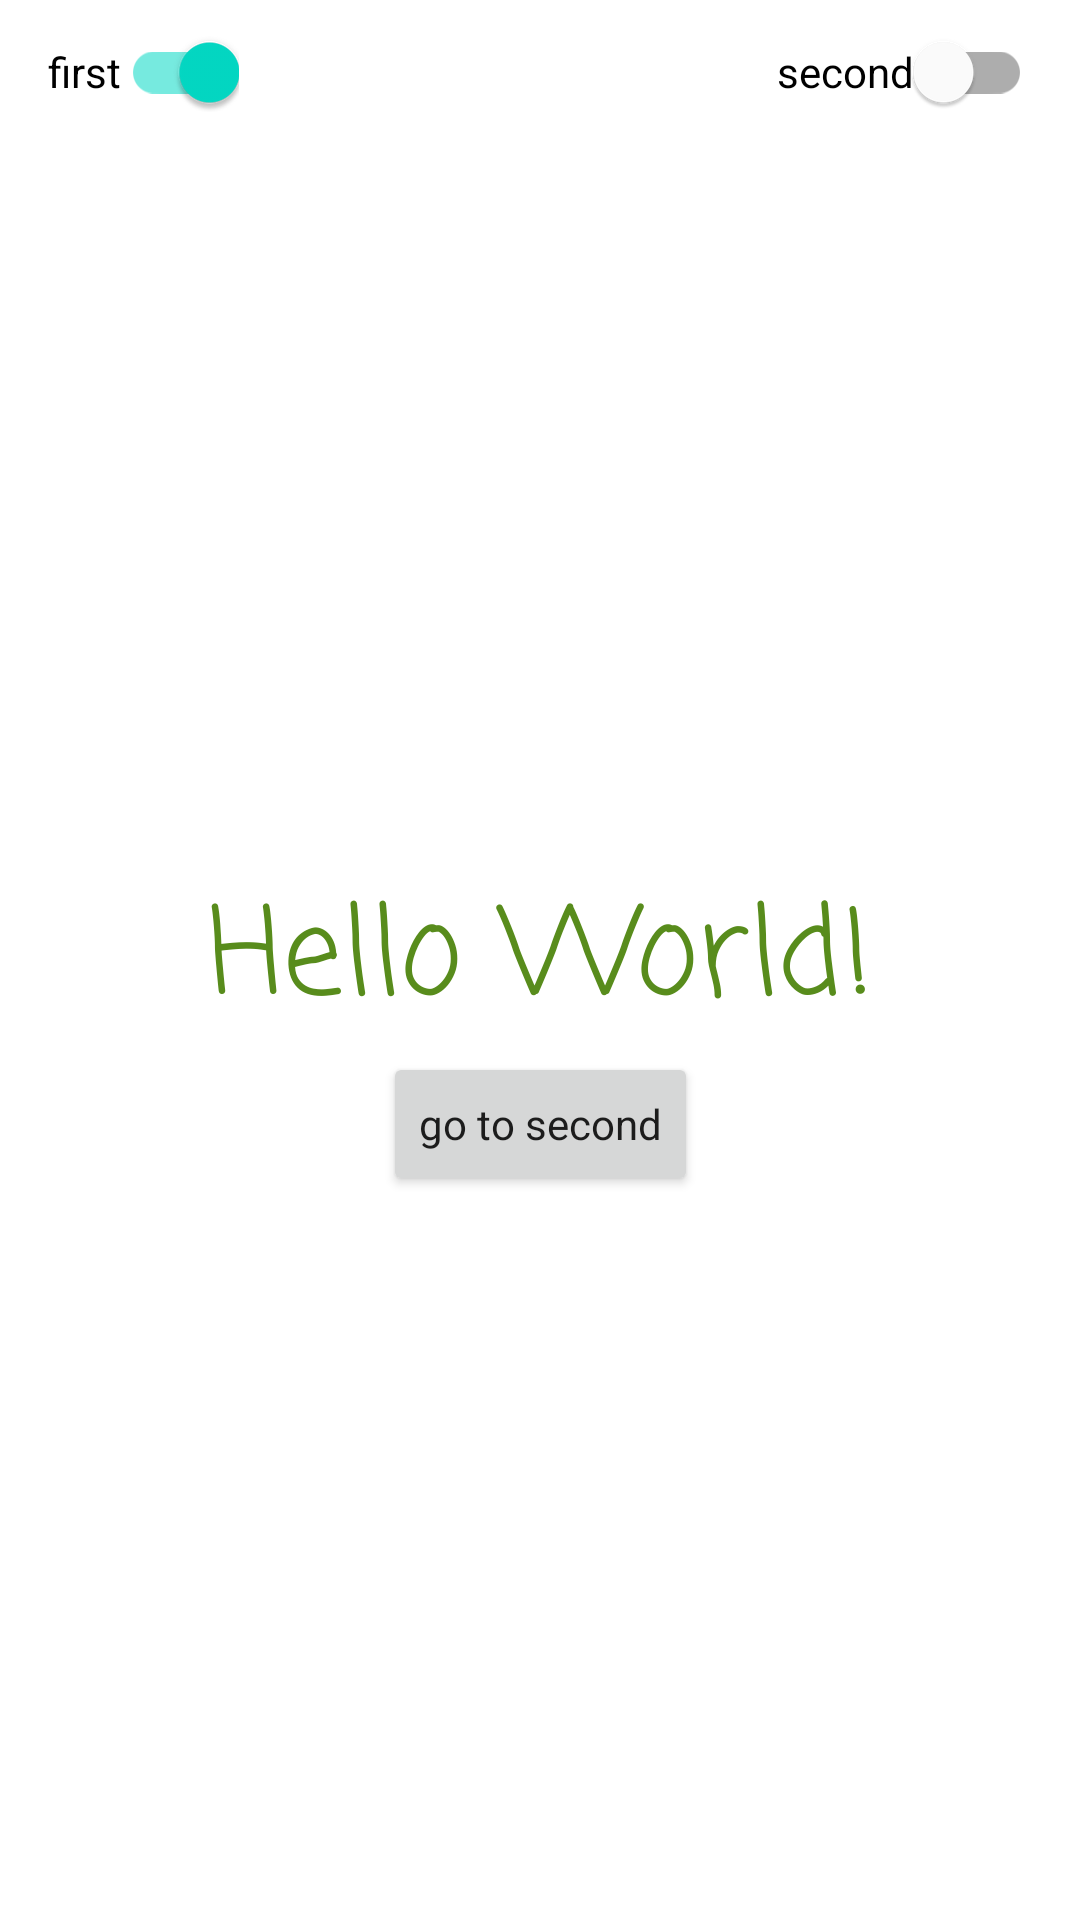

The Android layout XML behind this screen, and the referenced resources:
<!-- AndroidManifest.xml: application theme Theme.IntentLesson -->
<!-- res/layout/activity_main.xml -->
<?xml version="1.0" encoding="utf-8"?>
<androidx.constraintlayout.widget.ConstraintLayout xmlns:android="http://schemas.android.com/apk/res/android"
    xmlns:app="http://schemas.android.com/apk/res-auto"
    xmlns:tools="http://schemas.android.com/tools"
    android:layout_width="match_parent"
    android:layout_height="match_parent"
    tools:context=".MainActivity">

    <TextView
        android:id="@+id/textView"
        android:layout_width="wrap_content"
        android:layout_height="wrap_content"
        android:text="Hello World!"
        app:layout_constraintBottom_toBottomOf="parent"
        app:layout_constraintLeft_toLeftOf="parent"
        app:layout_constraintRight_toRightOf="parent"
        app:layout_constraintTop_toTopOf="parent" />

    <Button
        android:id="@+id/buttonSecondActivity"
        style="@style/Platform.MaterialComponents.Light"
        android:layout_width="wrap_content"
        android:layout_height="wrap_content"
        android:text="@string/gotosecond"
        app:layout_constraintEnd_toEndOf="parent"
        app:layout_constraintStart_toStartOf="parent"
        app:layout_constraintTop_toBottomOf="@+id/textView" />


    <com.google.android.material.switchmaterial.SwitchMaterial
        android:layout_width="wrap_content"
        android:layout_height="wrap_content"
        android:layout_marginStart="16dp"
        android:layout_marginLeft="16dp"
        android:checked="true"
        android:text="@string/label_1"
        app:layout_constraintStart_toStartOf="parent"
        app:layout_constraintTop_toTopOf="parent" />

    <com.google.android.material.switchmaterial.SwitchMaterial
        android:layout_width="wrap_content"
        android:layout_height="wrap_content"
        android:layout_marginEnd="16dp"
        android:layout_marginRight="16dp"
        android:text="@string/label_2"
        app:layout_constraintEnd_toEndOf="parent"
        app:layout_constraintTop_toTopOf="parent" />

</androidx.constraintlayout.widget.ConstraintLayout>
<!-- resources referenced by this layout -->
<resources>
  <string name="gotosecond">go to second</string>
  <string name="label_1">first</string>
  <string name="label_2">second</string>
  <style name="Theme.IntentLesson" parent="Theme.MaterialComponents.DayNight.DarkActionBar">
          
          <item name="colorPrimary">@color/purple_500</item>
          <item name="colorPrimaryVariant">@color/purple_700</item>
          <item name="colorOnPrimary">@color/white</item>
          
          <item name="colorSecondary">@color/teal_200</item>
          <item name="colorSecondaryVariant">@color/teal_700</item>
          <item name="colorOnSecondary">@color/black</item>
          
          <item name="android:statusBarColor" tools:targetApi="l">?attr/colorPrimaryVariant</item>
          
          <item name="android:textViewStyle">@style/Theme.IntentLesson.TextView</item>
  
      </style>
  <color name="purple_500">#FF6200EE</color>
  <color name="purple_700">#FF3700B3</color>
  <color name="white">#FFFFFFFF</color>
  <color name="teal_200">#FF03DAC5</color>
  <color name="teal_700">#FF018786</color>
  <color name="black">#FF000000</color>
  <style name="Theme.IntentLesson.TextView" parent="Widget.MaterialComponents.TextView">
          <item name="android:textSize">40sp</item>
          <item name="android:textColor">@color/green</item>
          <item name="fontFamily">casual</item>
  
      </style>
  <color name="green">#588C1C</color>
</resources>
